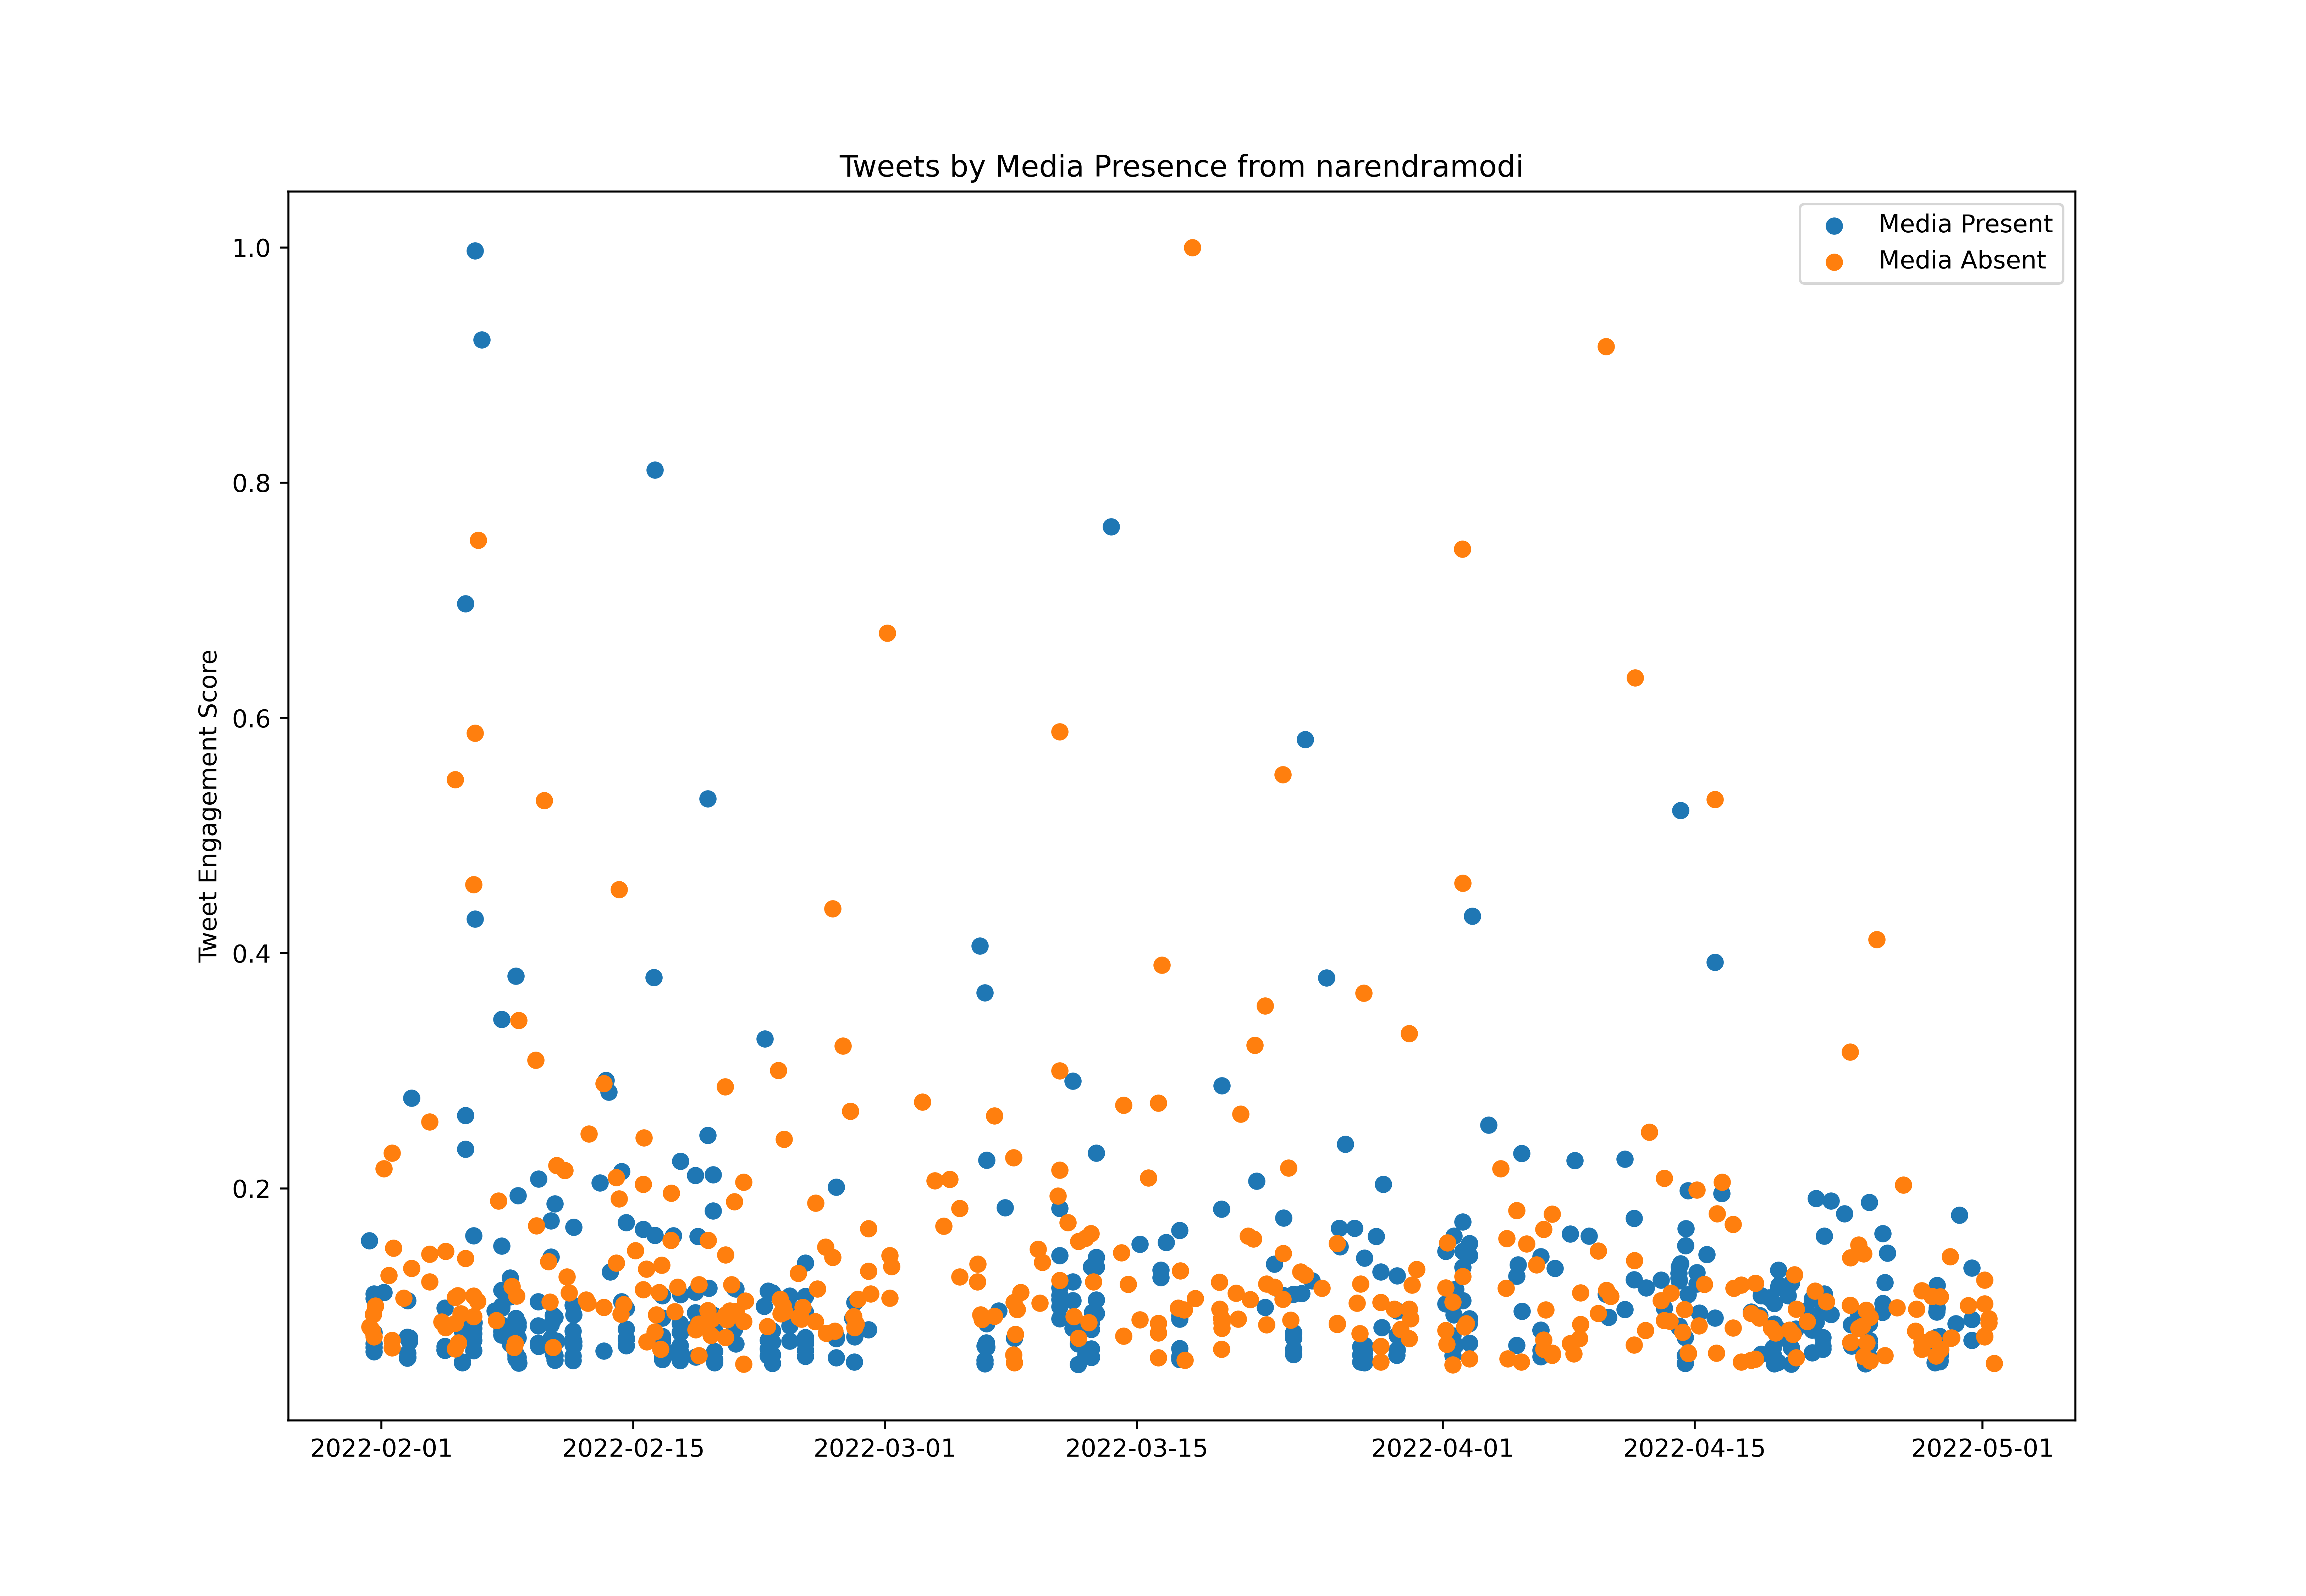

Source data for this figure (header and first rows):
id, created_at, score, media_present
1488057931530911745, 2022-01-31T07:53:52.000Z, 4645241, True
1488061285099278338, 2022-01-31T08:07:11.000Z, 2452910, False
1488108545098743808, 2022-01-31T11:14:59.000Z, 2365018, False
1488133916557217795, 2022-01-31T12:55:48.000Z, 2768437, False
1488146433639268352, 2022-01-31T13:45:32.000Z, 2036941, True
1488146472314945540, 2022-01-31T13:45:42.000Z, 2314306, True
1488146512169541636, 2022-01-31T13:45:51.000Z, 1825191, True
1488146604787859459, 2022-01-31T13:46:13.000Z, 3176837, True
1488146646878031872, 2022-01-31T13:46:23.000Z, 1930615, True
1488146693124018177, 2022-01-31T13:46:34.000Z, 3290105, True
1488148512571232256, 2022-01-31T13:53:48.000Z, 2203744, False
1488173458748239874, 2022-01-31T15:32:56.000Z, 2986070, False
1488349624725544962, 2022-02-01T03:12:57.000Z, 3324540, True
1488349943228092421, 2022-02-01T03:14:13.000Z, 6471373, False
1488446465840381953, 2022-02-01T09:37:46.000Z, 3761179, False
1488510813014945793, 2022-02-01T13:53:27.000Z, 6858634, False
1488510817217937410, 2022-02-01T13:53:28.000Z, 888769, False
1488510815145578497, 2022-02-01T13:53:28.000Z, 802955, False
1488510821218934784, 2022-02-01T13:53:29.000Z, 2114989, False
1488510819214458880, 2022-02-01T13:53:29.000Z, 1928850, False
1488540914876309507, 2022-02-01T15:53:04.000Z, 4452003, False
1488749421219446784, 2022-02-02T05:41:36.000Z, 3186877, False
1488822398195363845, 2022-02-02T10:31:35.000Z, 1459815, True
1488822495813586944, 2022-02-02T10:31:58.000Z, 1270382, True
1488822549400080391, 2022-02-02T10:32:11.000Z, 2190370, True
1488822587895410688, 2022-02-02T10:32:20.000Z, 1663839, True
1488823612337389570, 2022-02-02T10:36:24.000Z, 1676821, True
1488823666959806467, 2022-02-02T10:36:37.000Z, 3122046, True
1488823712652484611, 2022-02-02T10:36:48.000Z, 1695058, True
1488824064407785474, 2022-02-02T10:38:12.000Z, 1789853, True
1488860064555233282, 2022-02-02T13:01:15.000Z, 2084123, True
1488860104719933454, 2022-02-02T13:01:25.000Z, 2175427, True
1488860512389513222, 2022-02-02T13:03:02.000Z, 2141855, True
1488906523191693313, 2022-02-02T16:05:52.000Z, 8258207, True
1488907198134906880, 2022-02-02T16:08:33.000Z, 3938964, False
1489271422405197829, 2022-02-03T16:15:51.000Z, 4296417, False
1489271675065892865, 2022-02-03T16:16:51.000Z, 7656922, False
1489271859296497664, 2022-02-03T16:17:35.000Z, 3593355, False
1489513433574047746, 2022-02-04T08:17:31.000Z, 2579788, False
1489576381000388614, 2022-02-04T12:27:38.000Z, 1858410, True
1489576461828771841, 2022-02-04T12:27:58.000Z, 1958736, True
1489576542292353025, 2022-02-04T12:28:17.000Z, 1476994, True
1489576618146385924, 2022-02-04T12:28:35.000Z, 1870882, True
1489576733540073483, 2022-02-04T12:29:02.000Z, 2930495, True
1489587579469004806, 2022-02-04T13:12:08.000Z, 2441301, False
1489588313107226626, 2022-02-04T13:15:03.000Z, 4370151, False
1489784716727582720, 2022-02-05T02:15:29.000Z, 16331647, False
1489785074698829827, 2022-02-05T02:16:55.000Z, 2548451, False
1489785460876783618, 2022-02-05T02:18:27.000Z, 3198879, False
1489786316103766018, 2022-02-05T02:21:51.000Z, 1896297, False
1489834329513476096, 2022-02-05T05:32:38.000Z, 3250806, False
1489834332806008834, 2022-02-05T05:32:39.000Z, 1408947, False
1489847890625581058, 2022-02-05T06:26:31.000Z, 913125, False
1489847887639252994, 2022-02-05T06:26:31.000Z, 2046471, False
1489901408945991680, 2022-02-05T09:59:11.000Z, 2789302, False
1489924800080642050, 2022-02-05T11:32:08.000Z, 1549630, True
1489924908377571328, 2022-02-05T11:32:34.000Z, 1560494, True
1489925020919173122, 2022-02-05T11:33:01.000Z, 2403806, True
1489925127924240385, 2022-02-05T11:33:26.000Z, 2350585, True
1489988370176819200, 2022-02-05T15:44:44.000Z, 6962646, True
... 787 more rows
